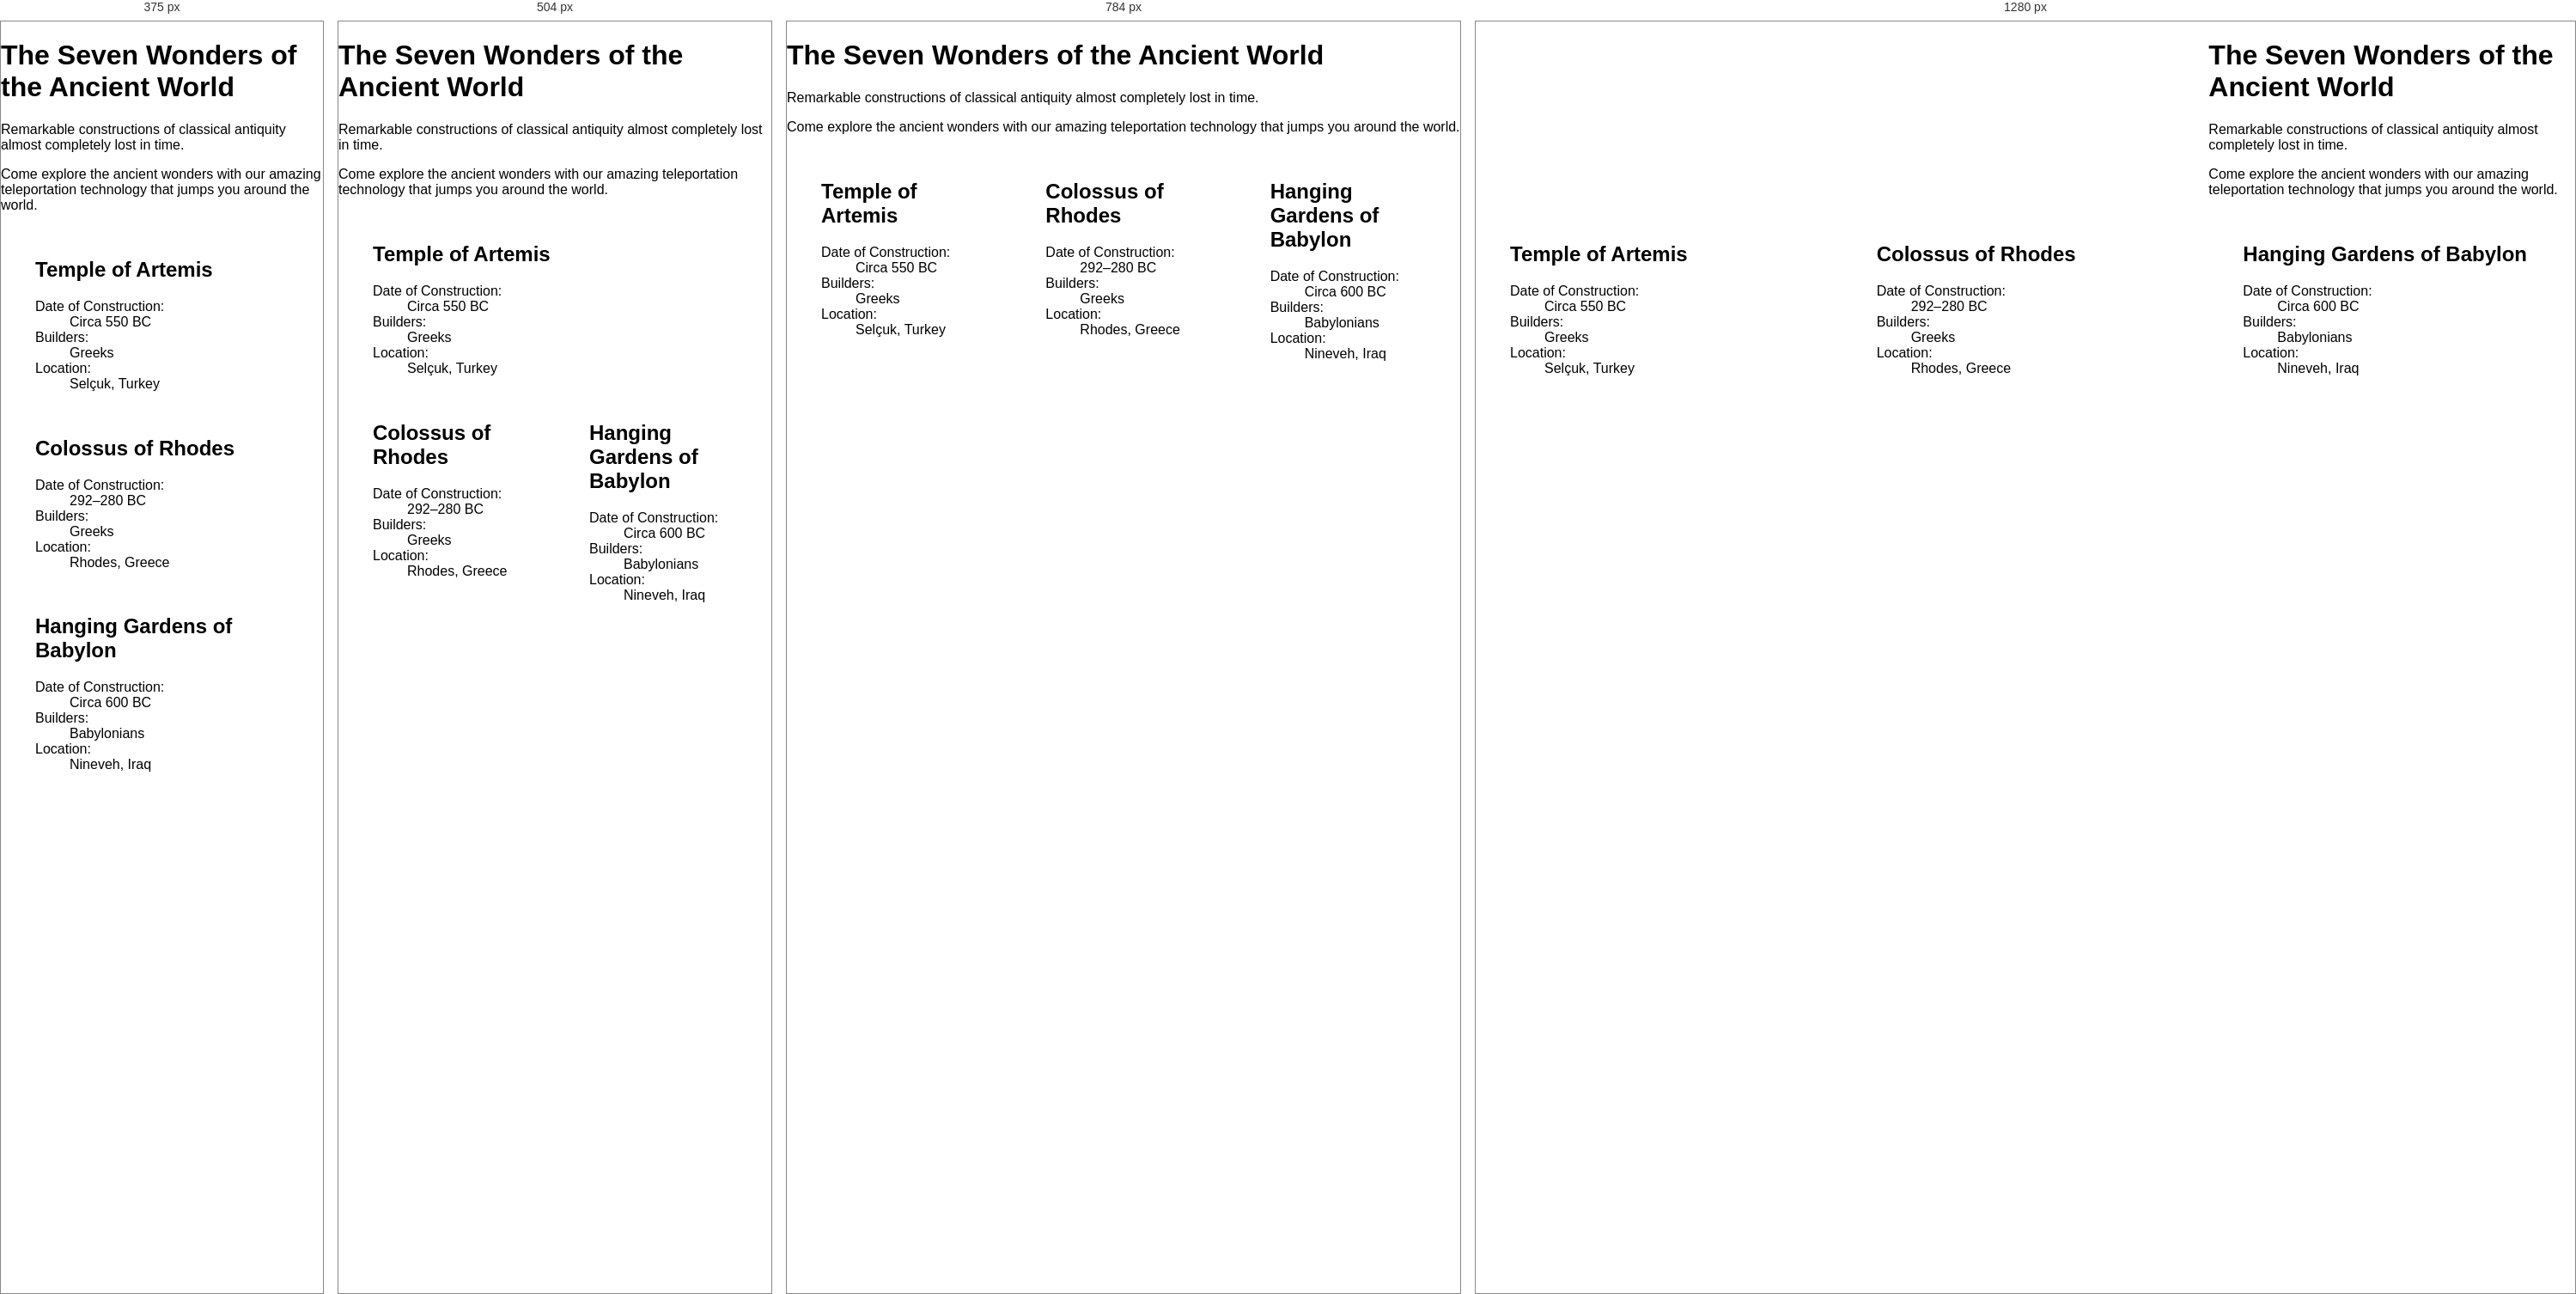
Rendered at 375 px, 504 px, 784 px and 1280 px, left to right.

<!-- file: index.html -->
<!DOCTYPE html>
<html lang="en-ca">
<head>
  <meta charset="utf-8">
  <title>Grid Layout</title>
  <meta name="viewport" content="width=device-width,initial-scale=1">
  <link href="css/grid.css" rel="stylesheet">
  <link href="css/main.css" rel="stylesheet">
  <link href="https://fonts.googleapis.com/css?family=Open+Sans:400,400i,700" rel="stylesheet">
</head>
<body>
  <div class="grid">
    <div class="unit xs-1 s-1 m-1 l-2-3">
      <img class="img-flex" src="images/panorama.jpg" alt="">
    </div>
    <div class="unit xs-1 s-1 m-1 l-1-3">
      <h1>The Seven Wonders of the Ancient World</h1>
      <p>Remarkable constructions of classical antiquity almost completely lost in time.</p>
      <p>Come explore the ancient wonders with our amazing teleportation technology that jumps you around the world.</p>
    </div>
  </div>
  <div class="grid">
    <div class="unit xs-1 s-1 m-1-3 l-1-3">
      <figure>
        <img class="img-flex" src="images/artemis.jpg" alt="">
        <figcaption>
          <h2>Temple of Artemis</h2>
          <dl class="">
            <dt>Date of Construction: </dt>
            <dd>Circa 550 BC</dd>
            <dt>Builders: </dt>
            <dd>Greeks</dd>
            <dt>Location:</dt>
            <dd>Selçuk, Turkey</dd>
          </dl>
        </figcaption>
      </figure>
    </div>
    <div class="unit xs-1 s-1-2 m-1-3 l-1-3">
      <figure>
        <img class="img-flex" src="images/rhodes.jpg" alt="">
        <figcaption>
          <h2>Colossus of Rhodes</h2>
          <dl class="">
            <dt>Date of Construction: </dt>
            <dd>292–280 BC</dd>
            <dt>Builders: </dt>
            <dd>Greeks</dd>
            <dt>Location:</dt>
            <dd>Rhodes, Greece</dd>
          </dl>
        </figcaption>
      </figure>
    </div>
    <div class="unit xs-1 s-1-2 m-1-3 l-1-3">
      <figure>
        <img class="img-flex" src="images/garden.jpg" alt="">
        <figcaption>
          <h2>Hanging Gardens of Babylon</h2>
          <dl class="">
            <dt>Date of Construction: </dt>
            <dd>Circa 600 BC</dd>
            <dt>Builders: </dt>
            <dd>Babylonians</dd>
            <dt>Location:</dt>
            <dd>Nineveh, Iraq</dd>
          </dl>
        </figcaption>
      </figure>
    </div>
  </div>
</body>
</html>


/* @media block from grid.css */
@media only screen and (min-width: 25em) {

  .unit-s-hidden,
  .s-0 {
    display: none;
    visibility: hidden;
  }

  .unit-s-centered {
    margin: 0 auto;
  }

  .unit-s-1,
  .s-1 {
    display: block;
    visibility: visible;
    width: 100%;
  }

  .unit-s-1-2,
  .s-1-2 {
    width: 50%;
  }

  .unit-s-1-3,
  .s-1-3 {
    width: 33.3333%;
  }

  .unit-s-2-3,
  .s-2-3 {
    width: 66.6667%;
  }

  .unit-s-1-2,
  .s-1-2,
  .unit-s-1-3,
  .s-1-3,
  .unit-s-2-3,
  .s-2-3 {
    display: inline-block;
    visibility: visible;
  }

  .unit-s-1-2[class*="-content-"],
  .s-1-2[class*="-content-"],
  .unit-s-1-3[class*="-content-"],
  .s-1-3[class*="-content-"],
  .unit-s-2-3[class*="-content-"],
  .s-2-3[class*="-content-"] {
    display: -webkit-flex;
    display: -ms-flexbox;
    display: flex;
  }

  .unit-s-content-distribute,
  .s-content-distribute {
    display: -ms-flexbox;
    display: -webkit-flex;
    display: flex;
    -ms-flex-direction: column;
    -webkit-flex-direction: column;
    flex-direction: column;
    -ms-flex-pack: justify;
    -webkit-justify-content: space-between;
    justify-content: space-between;
  }

  .unit-s-content-center,
  .unit-s-content-center-vertical {
    display: -webkit-flex;
    display: -ms-flexbox;
    display: flex;
    -webkit-justify-content: center;
    -ms-flex-pack: center;
    justify-content: center;
    -webkit-align-items: center;
    -ms-flex-align: center;
    align-items: center;
    -webkit-align-content: center;
    -ms-flex-line-pack: center;
    align-content: center;
    -webkit-flex-direction: column wrap;
    -ms-flex-direction: column wrap;
    flex-flow: column wrap;
  }

  .unit-s-content-center-horizontal {
    display: -webkit-flex;
    display: -ms-flexbox;
    display: flex;
    -webkit-justify-content: center;
    -ms-flex-pack: center;
    justify-content: center;
    -webkit-align-items: center;
    -ms-flex-align: center;
    align-items: center;
    -webkit-align-content: center;
    -ms-flex-line-pack: center;
    align-content: center;
    -webkit-flex-direction: row wrap;
    -ms-flex-direction: row wrap;
    flex-flow: row wrap;
  }

  .s-content-fill,
  .s-content-stretch {
    -ms-flex-grow: 2;
    -webkit-flex-grow: 2;
    flex-grow: 2;
    max-width: 100%; /* @bugfix: IE 10, 11 */
  }

  .s-content-shrink {
    -ms-align-self: center;
    -webkit-align-self: center;
    align-self: center;
  }

}

/* @media block from grid.css */
@media only screen and (min-width: 38em) {

  .unit-m-hidden,
  .m-0 {
    display: none;
    visibility: hidden;
  }

  .unit-m-centered {
    margin: 0 auto;
  }

  .unit-m-1,
  .m-1 {
    display: block;
    visibility: visible;
    width: 100%;
  }

  .unit-offset-m-0 {
    margin-left: 0;
  }

  .unit-push-m-0,
  .unit-pull-m-0 {
    left: 0;
  }

  .unit-m-1-2,
  .m-1-2 {
    width: 50%;
  }

  .unit-offset-m-1-2 {
    margin-left: 50%;
  }

  .unit-push-m-1-2 {
    left: 50%;
  }

  .unit-pull-m-1-2 {
    left: -50%;
  }

  .unit-m-1-3,
  .m-1-3 {
    width: 33.3333%;
  }

  .unit-offset-m-1-3 {
    margin-left: 33.3333%;
  }

  .unit-push-m-1-3 {
    left: 33.3333%;
  }

  .unit-pull-m-1-3 {
    left: -33.3333%;
  }

  .unit-m-2-3,
  .m-2-3 {
    width: 66.6667%;
  }

  .unit-offset-m-2-3 {
    margin-left: 66.6667%;
  }

  .unit-push-m-2-3 {
    left: 66.6667%;
  }

  .unit-pull-m-2-3 {
    left: -66.6667%;
  }

  .unit-m-1-2,
  .m-1-2,
  .unit-m-1-3,
  .m-1-3,
  .unit-m-2-3,
  .m-2-3 {
    display: inline-block;
    visibility: visible;
  }

  .unit-m-1-2[class*="-content-"],
  .m-1-2[class*="-content-"],
  .unit-m-1-3[class*="-content-"],
  .m-1-3[class*="-content-"],
  .unit-m-2-3[class*="-content-"],
  .m-2-3[class*="-content-"] {
    display: -webkit-flex;
    display: -ms-flexbox;
    display: flex;
  }

  .unit-m-content-distribute,
  .m-content-distribute {
    display: -ms-flexbox;
    display: -webkit-flex;
    display: flex;
    -ms-flex-direction: column;
    -webkit-flex-direction: column;
    flex-direction: column;
    -ms-flex-pack: justify;
    -webkit-justify-content: space-between;
    justify-content: space-between;
  }

  .unit-m-content-center,
  .unit-m-content-center-vertical {
    display: -webkit-flex;
    display: -ms-flexbox;
    display: flex;
    -webkit-justify-content: center;
    -ms-flex-pack: center;
    justify-content: center;
    -webkit-align-items: center;
    -ms-flex-align: center;
    align-items: center;
    -webkit-align-content: center;
    -ms-flex-line-pack: center;
    align-content: center;
    -webkit-flex-direction: column wrap;
    -ms-flex-direction: column wrap;
    flex-flow: column wrap;
  }

  .unit-m-content-center-horizontal {
    display: -webkit-flex;
    display: -ms-flexbox;
    display: flex;
    -webkit-justify-content: center;
    -ms-flex-pack: center;
    justify-content: center;
    -webkit-align-items: center;
    -ms-flex-align: center;
    align-items: center;
    -webkit-align-content: center;
    -ms-flex-line-pack: center;
    align-content: center;
    -webkit-flex-direction: row wrap;
    -ms-flex-direction: row wrap;
    flex-flow: row wrap;
  }

  .m-content-fill,
  .m-content-stretch {
    -ms-flex-grow: 2;
    -webkit-flex-grow: 2;
    flex-grow: 2;
    max-width: 100%; /* @bugfix: IE 10, 11 */
  }

  .m-content-shrink {
    -ms-align-self: center;
    -webkit-align-self: center;
    align-self: center;
  }

}

/* @media block from grid.css */
@media only screen and (min-width: 60em) {

  .unit-l-hidden,
  .l-0 {
    display: none;
    visibility: hidden;
  }

  .unit-l-centered {
    margin: 0 auto;
  }

  .unit-l-1,
  .l-1 {
    display: block;
    visibility: visible;
    width: 100%;
  }

  .unit-offset-l-0 {
    margin-left: 0;
  }

  .unit-push-l-0,
  .unit-pull-l-0 {
    left: 0;
  }

  .unit-l-1-2,
  .l-1-2 {
    width: 50%;
  }

  .unit-offset-l-1-2 {
    margin-left: 50%;
  }

  .unit-push-l-1-2 {
    left: 50%;
  }

  .unit-pull-l-1-2 {
    left: -50%;
  }

  .unit-l-1-3,
  .l-1-3 {
    width: 33.3333%;
  }

  .unit-offset-l-1-3 {
    margin-left: 33.3333%;
  }

  .unit-push-l-1-3 {
    left: 33.3333%;
  }

  .unit-pull-l-1-3 {
    left: -33.3333%;
  }

  .unit-l-2-3,
  .l-2-3 {
    width: 66.6667%;
  }

  .unit-offset-l-2-3 {
    margin-left: 66.6667%;
  }

  .unit-push-l-2-3 {
    left: 66.6667%;
  }

  .unit-pull-l-2-3 {
    left: -66.6667%;
  }

  .unit-l-1-2,
  .l-1-2,
  .unit-l-1-3,
  .l-1-3,
  .unit-l-2-3,
  .l-2-3 {
    display: inline-block;
    visibility: visible;
  }

  .unit-l-1-2[class*="-content-"],
  .l-1-2[class*="-content-"],
  .unit-l-1-3[class*="-content-"],
  .l-1-3[class*="-content-"],
  .unit-l-2-3[class*="-content-"],
  .l-2-3[class*="-content-"] {
    display: -webkit-flex;
    display: -ms-flexbox;
    display: flex;
  }

  .unit-l-content-distribute,
  .l-content-distribute {
    display: -ms-flexbox;
    display: -webkit-flex;
    display: flex;
    -ms-flex-direction: column;
    -webkit-flex-direction: column;
    flex-direction: column;
    -ms-flex-pack: justify;
    -webkit-justify-content: space-between;
    justify-content: space-between;
  }

  .unit-l-content-center,
  .unit-l-content-center-vertical {
    display: -webkit-flex;
    display: -ms-flexbox;
    display: flex;
    -webkit-justify-content: center;
    -ms-flex-pack: center;
    justify-content: center;
    -webkit-align-items: center;
    -ms-flex-align: center;
    align-items: center;
    -webkit-align-content: center;
    -ms-flex-line-pack: center;
    align-content: center;
    -webkit-flex-direction: column wrap;
    -ms-flex-direction: column wrap;
    flex-flow: column wrap;
  }

  .unit-l-content-center-horizontal {
    display: -webkit-flex;
    display: -ms-flexbox;
    display: flex;
    -webkit-justify-content: center;
    -ms-flex-pack: center;
    justify-content: center;
    -webkit-align-items: center;
    -ms-flex-align: center;
    align-items: center;
    -webkit-align-content: center;
    -ms-flex-line-pack: center;
    align-content: center;
    -webkit-flex-direction: row wrap;
    -ms-flex-direction: row wrap;
    flex-flow: row wrap;
  }

  .l-content-fill,
  .l-content-stretch {
    -ms-flex-grow: 2;
    -webkit-flex-grow: 2;
    flex-grow: 2;
    max-width: 100%; /* @bugfix: IE 10, 11 */
  }

  .l-content-shrink {
    -ms-align-self: center;
    -webkit-align-self: center;
    align-self: center;
  }

}